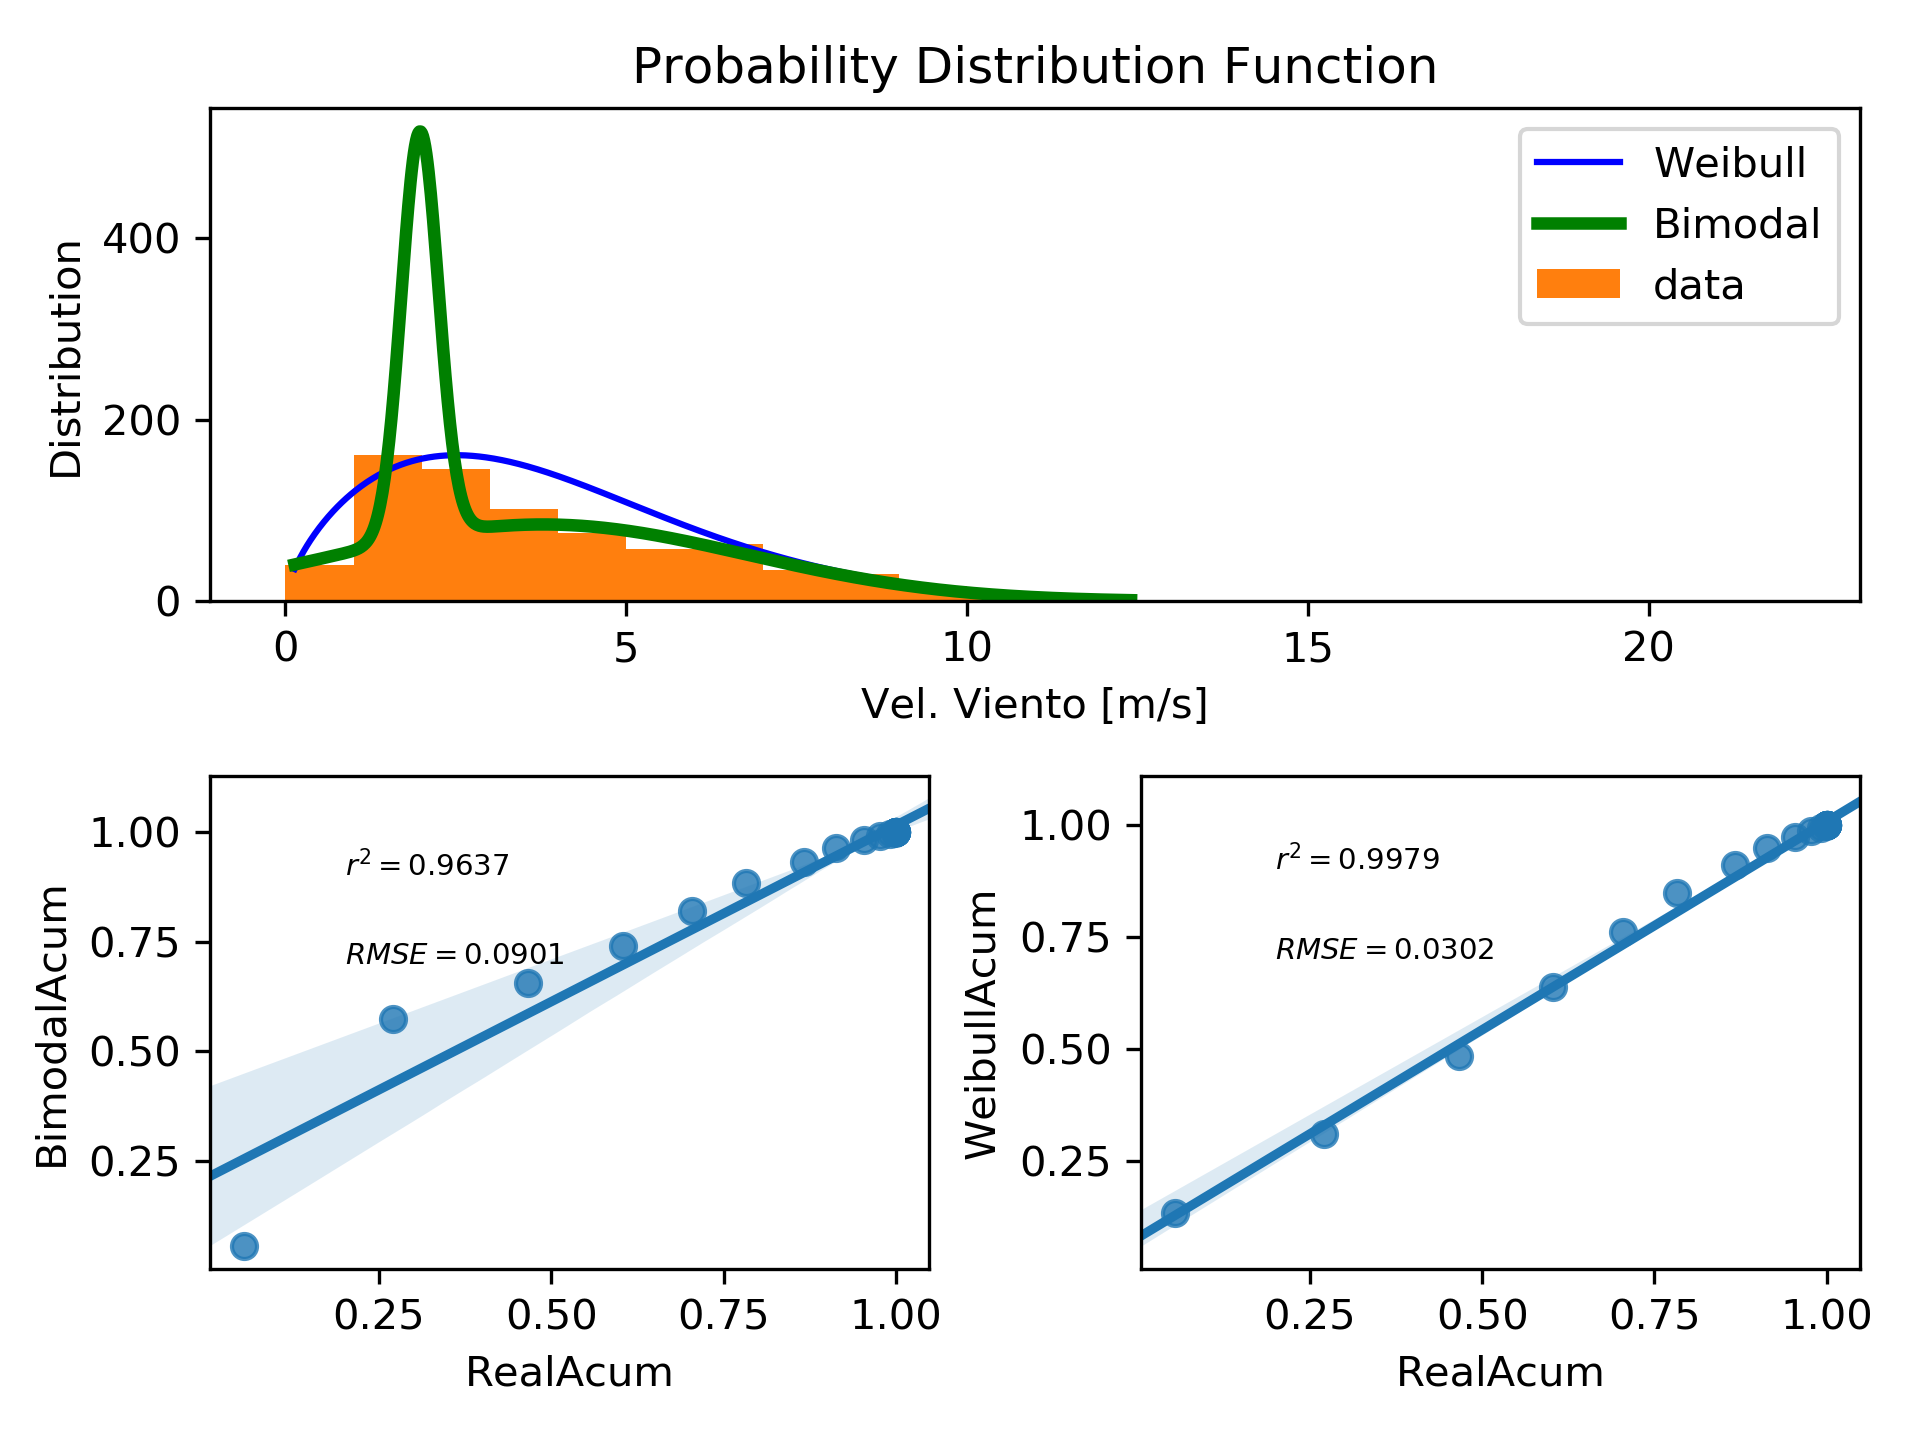

The data file committed next to this chart (first rows):
, Intervalo, Real, Weibull, Bimodal, RealAcum, WeibullAcum, BimodalAcum
0, 0-1, 0.05376, 0.1339, 0.05618, 0.05376, 0.1339, 0.05618
1, 1-2, 0.2164, 0.1748, 0.5176, 0.2702, 0.3087, 0.5738
2, 2-3, 0.1962, 0.1758, 0.0826, 0.4664, 0.4844, 0.6564
3, 3-4, 0.1371, 0.1536, 0.0848, 0.6035, 0.638, 0.7412
4, 4-5, 0.1008, 0.1215, 0.07826, 0.7043, 0.7595, 0.8195
5, 5-6, 0.07796, 0.08872, 0.06464, 0.7823, 0.8482, 0.8841
6, 6-7, 0.08468, 0.06053, 0.04778, 0.8669, 0.9087, 0.9319
7, 7-8, 0.04704, 0.03887, 0.03161, 0.914, 0.9476, 0.9635
8, 8-9, 0.04032, 0.02361, 0.01872, 0.9543, 0.9712, 0.9823
9, 9-10, 0.02285, 0.01363, 0.009921, 0.9772, 0.9848, 0.9922
10, 10-11, 0.01478, 0.007495, 0.004705, 0.9919, 0.9923, 0.9969
11, 11-12, 0.00672, 0.003938, 0.001997, 0.9987, 0.9963, 0.9989
12, 12-13, 0.001344, 0.001981, 0.0007589, 1.0, 0.9983, 0.9996
13, 13-14, 0.0, 0.0009553, 0.000258, 1.0, 0.9992, 0.9999
14, 14-15, 0.0, 0.0004425, 7.853094030491509e-05, 1.0, 0.9997, 1
15, 15-16, 0.0, 0.0001971, 2.1389688907780626e-05, 1.0, 0.9999, 1
16, 16-17, 0.0, 8.455677857190331e-05, 5.214215844493137e-06, 1.0, 0.9999, 1
17, 17-18, 0.0, 3.4953448627112465e-05, 1.1376126374772668e-06, 1.0, 1, 1
18, 18-19, 0.0, 1.3938441990662312e-05, 2.221368846950726e-07, 1.0, 1, 1
19, 19-20, 0.0, 5.366438368472704e-06, 3.882109777115718e-08, 1.0, 1, 1
20, 20-21, 0.0, 1.9963599153114125e-06, 6.072056631108687e-09, 1.0, 1, 1
21, 21-22, 0.0, 7.180884436360966e-07, 8.500112638640551e-10, 1.0, 1.0, 1
